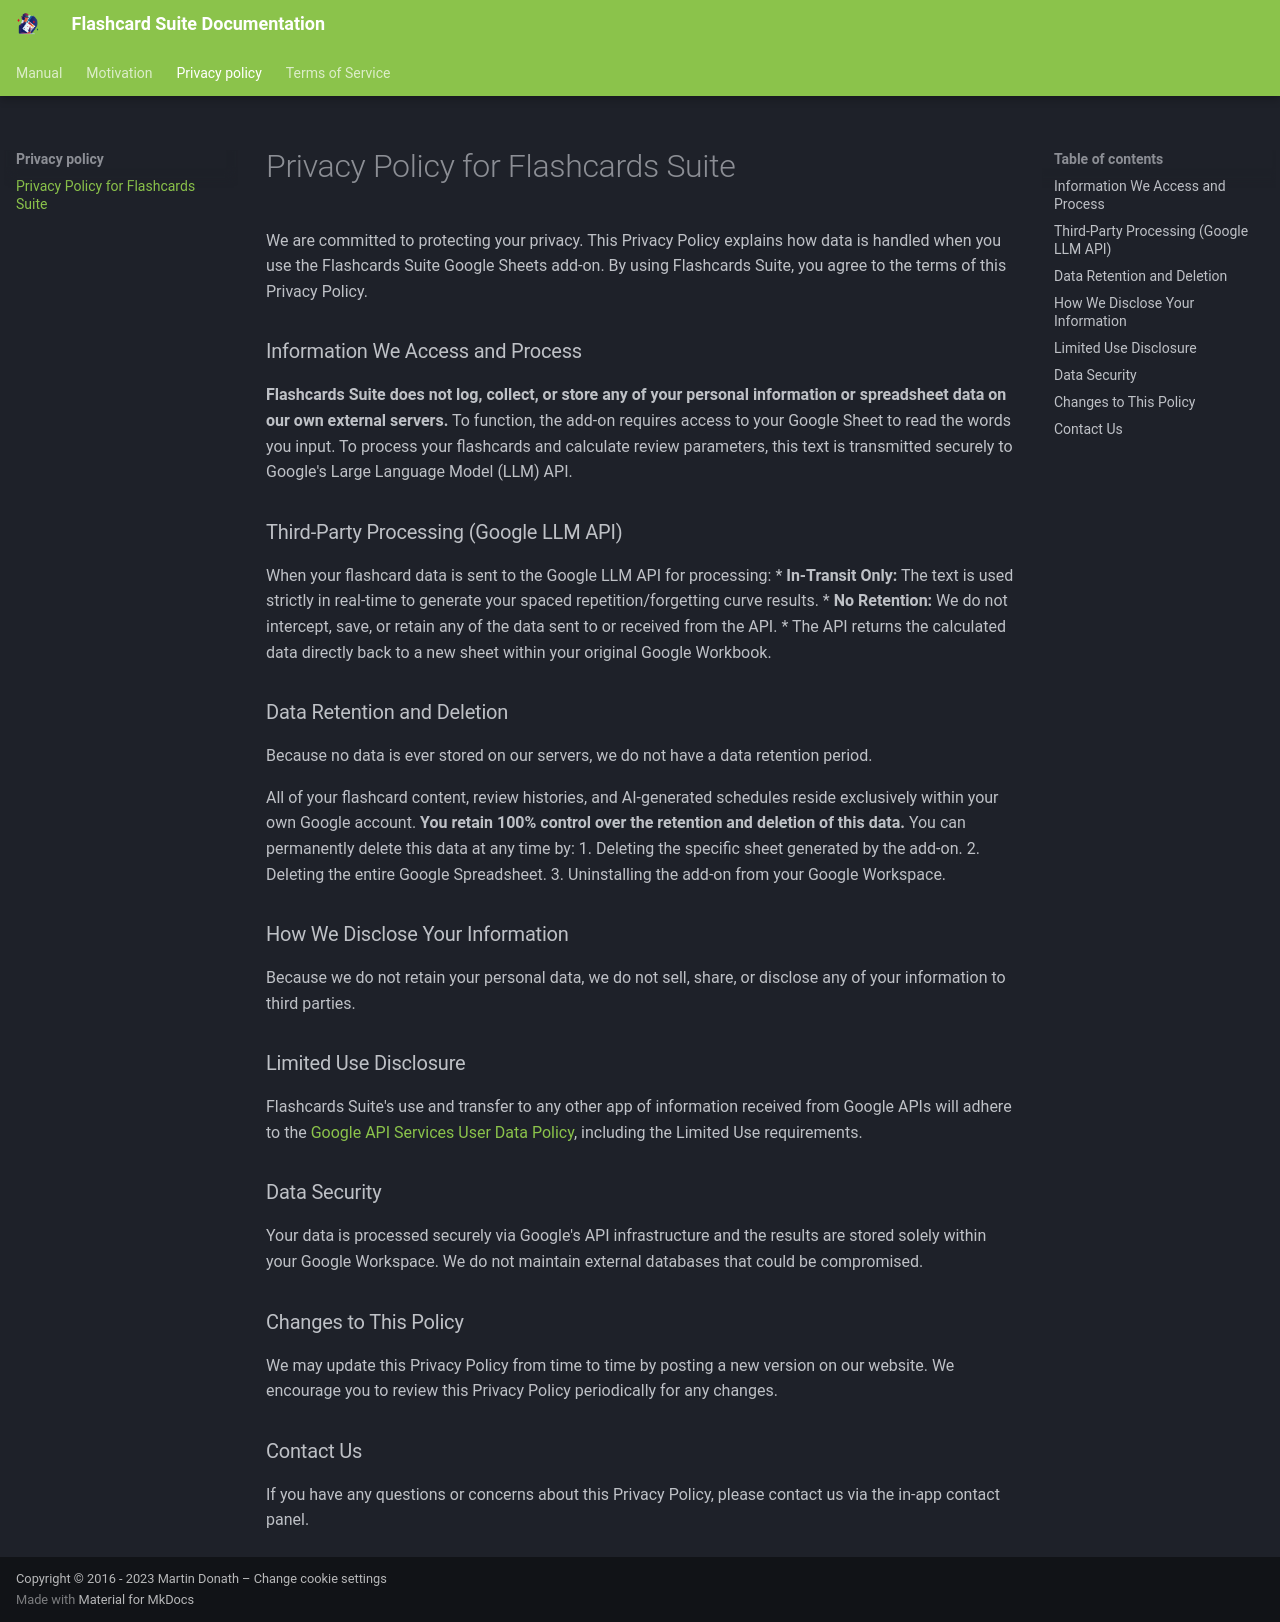

repository: kenhding/flashcardApp · page: privacy/index.html · generator: mkdocs

# Privacy Policy for Flashcards Suite

We are committed to protecting your privacy. This Privacy Policy explains how data is handled when you use the Flashcards Suite Google Sheets add-on. By using Flashcards Suite, you agree to the terms of this Privacy Policy.

### Information We Access and Process

**Flashcards Suite does not log, collect, or store any of your personal information or spreadsheet data on our own external servers.** To function, the add-on requires access to your Google Sheet to read the words you input. To process your flashcards and calculate review parameters, this text is transmitted securely to Google's Large Language Model (LLM) API. 

### Third-Party Processing (Google LLM API)

When your flashcard data is sent to the Google LLM API for processing:
* **In-Transit Only:** The text is used strictly in real-time to generate your spaced repetition/forgetting curve results. 
* **No Retention:** We do not intercept, save, or retain any of the data sent to or received from the API.
* The API returns the calculated data directly back to a new sheet within your original Google Workbook.

### Data Retention and Deletion

Because no data is ever stored on our servers, we do not have a data retention period. 

All of your flashcard content, review histories, and AI-generated schedules reside exclusively within your own Google account. **You retain 100% control over the retention and deletion of this data.** You can permanently delete this data at any time by:
1. Deleting the specific sheet generated by the add-on.
2. Deleting the entire Google Spreadsheet.
3. Uninstalling the add-on from your Google Workspace.

### How We Disclose Your Information

Because we do not retain your personal data, we do not sell, share, or disclose any of your information to third parties.

### Limited Use Disclosure

Flashcards Suite's use and transfer to any other app of information received from Google APIs will adhere to the [Google API Services User Data Policy](https://developers.google.com/terms/api-services-user-data-policy#additional_requirements_for_specific_api_scopes), including the Limited Use requirements.

### Data Security

Your data is processed securely via Google's API infrastructure and the results are stored solely within your Google Workspace. We do not maintain external databases that could be compromised. 

### Changes to This Policy

We may update this Privacy Policy from time to time by posting a new version on our website. We encourage you to review this Privacy Policy periodically for any changes.

### Contact Us

If you have any questions or concerns about this Privacy Policy, please contact us via the in-app contact panel.
